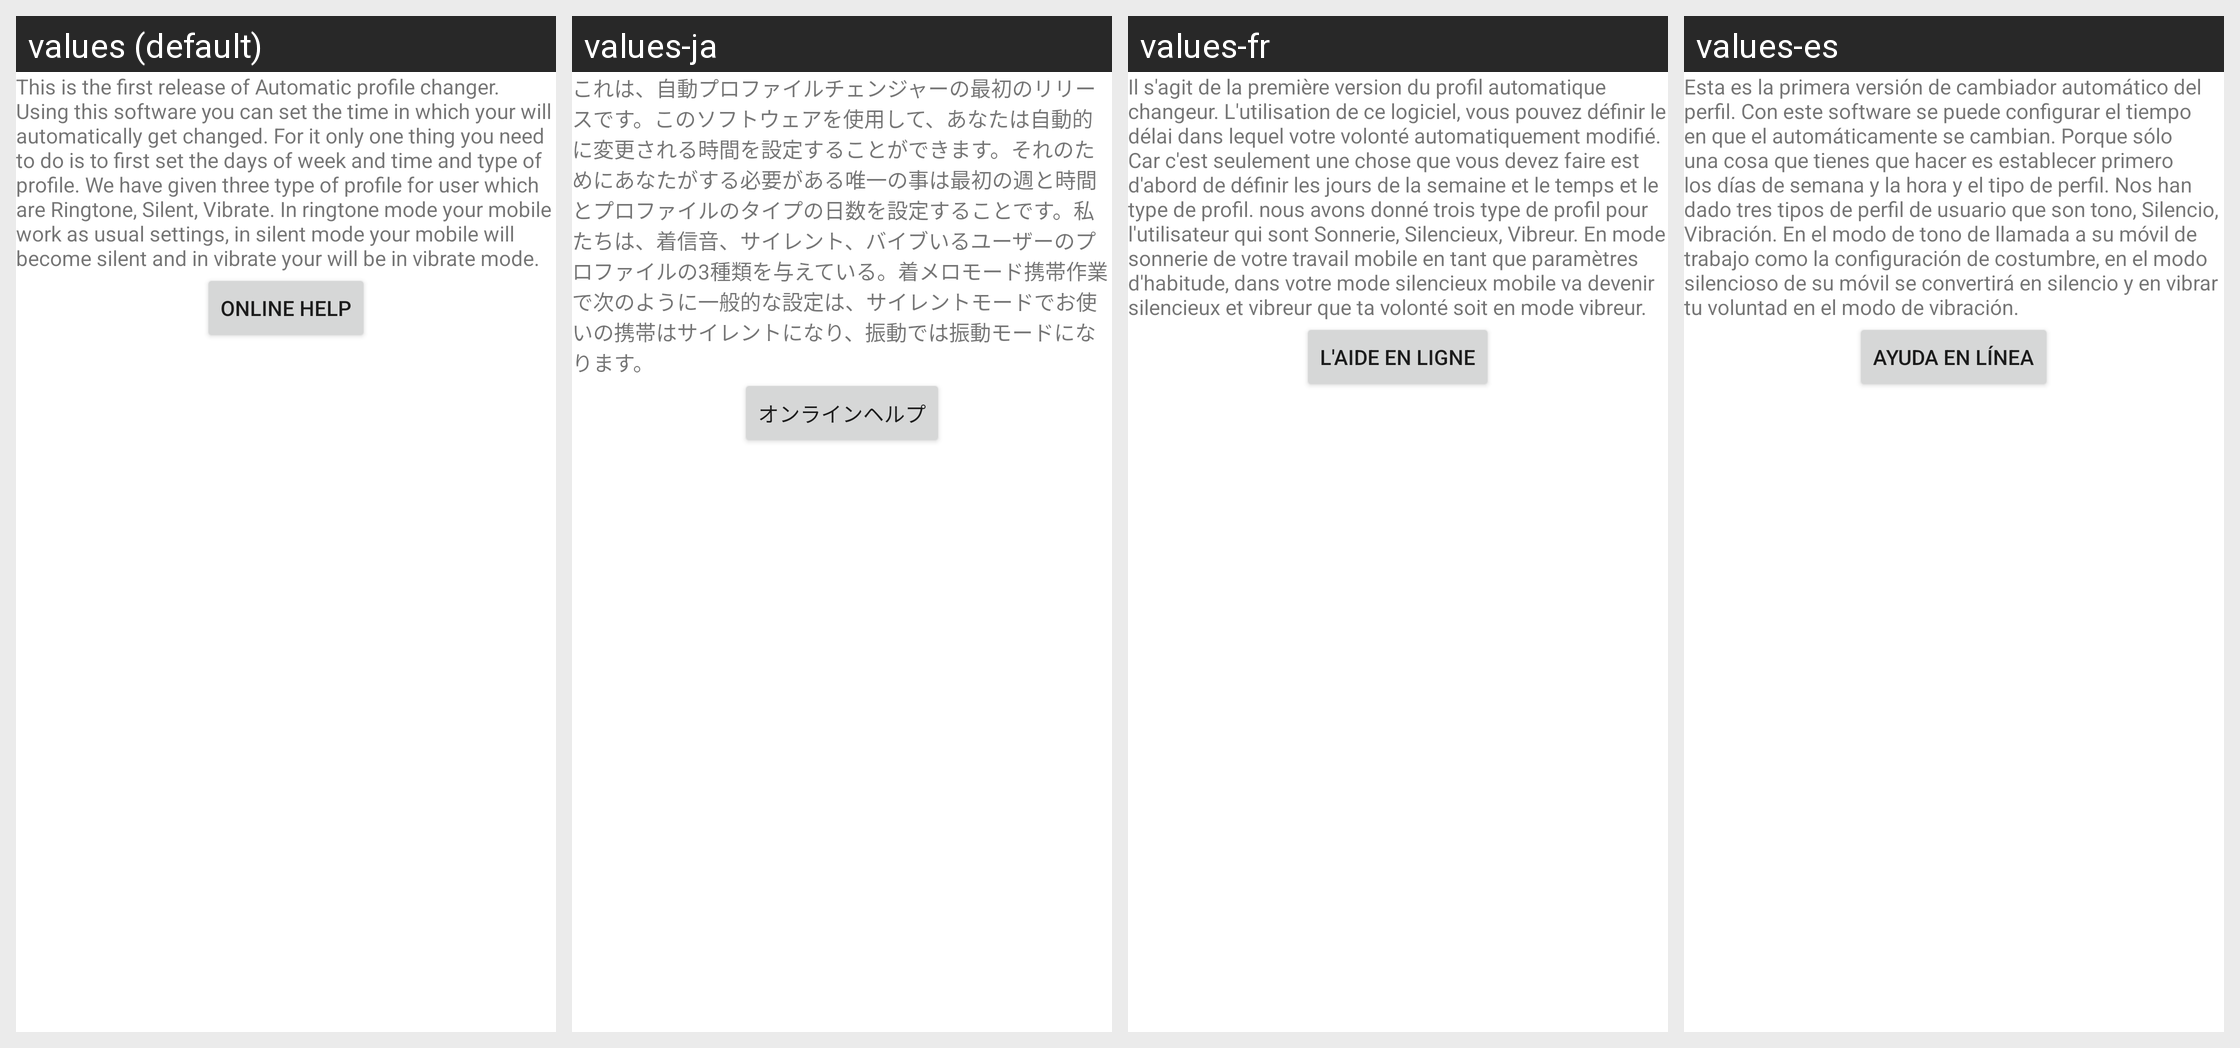

The Android screen below is rendered under several locales of the same app. Produce the string resources it draws, with the default and per-locale values.
Android screen res/layout/helpscreen.xml rendered under 4 locales, left to right: values (default), values-ja, values-fr, values-es. Device: Nexus 5 (rendered at 1080×1920; each locale shown at half size, 540×960, under a caption strip naming it); theme Theme.MaterialComponents.DayNight.NoActionBar.
Other locales in the repository, not shown: values-de, values-sv-rSE, values-zh-rCN, values-zh-rTW.
Strings drawn on this screen, with the default value and each locale's value (text and hints the layout hard-codes appear in the picture but are not listed):

helptext
  values: This is the first release of Automatic profile changer. Using this software you can set the time in which your will automatically get changed. For it only one thing you need to do is to first set the days of week and time and type of profile. We have given three type of profile for user which are Ringtone, Silent, Vibrate. In ringtone mode your mobile work as usual settings, in silent mode your …[clipped]
  values-ja: これは、自動プロファイルチェンジャーの最初のリリースです。このソフトウェアを使用して、あなたは自動的に変更される時間を設定することができます。それのためにあなたがする必要がある唯一の事は最初の週と時間とプロファイルのタイプの日数を設定することです。私たちは、着信音、サイレント、バイブいるユーザーのプロファイルの3種類を与えている。着メロモード携帯作業で次のように一般的な設定は、サイレントモードでお使いの携帯はサイレントになり、振動では振動モードになります。
  values-fr: Il s'agit de la première version du profil automatique changeur. L'utilisation de ce logiciel, vous pouvez définir le délai dans lequel votre volonté automatiquement modifié. Car c'est seulement une chose que vous devez faire est d'abord de définir les jours de la semaine et le temps et le type de profil. nous avons donné trois type de profil pour l'utilisateur qui sont Sonnerie, Silencieux, …[clipped]
  values-es: Esta es la primera versión de cambiador automático del perfil. Con este software se puede configurar el tiempo en que el automáticamente se cambian. Porque sólo una cosa que tienes que hacer es establecer primero los días de semana y la hora y el tipo de perfil. Nos han dado tres tipos de perfil de usuario que son tono, Silencio, Vibración. En el modo de tono de llamada a su móvil de trabajo como …[clipped]

online_help
  values: Online help
  values-ja: オンラインヘルプ
  values-fr: L'aide en ligne
  values-es: ayuda en línea
